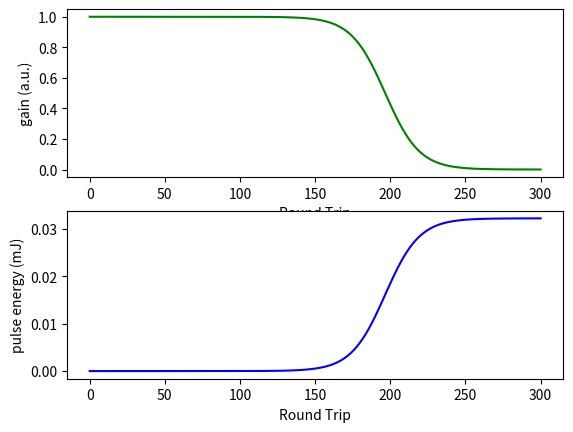

Generate this figure with matplotlib:
# Program to simulate laser-rate equations in Python
# Theory and equations sourced from:
# Title: Dynamics of high repetition rate regenerative amplifiers
# DOI: 10.1364/OE.15.009434
# URL: https://opg.optica.org/oe/fulltext.cfm?uri=oe-15-15-9434&id=139929

import matplotlib.pyplot as plt
import numpy as np

# Simualtion input  parameters
h = 6.6e-34       # Planck constant (J·s)
Lambda = 1030e-9  # Wavelength of signal light (m)
P = 2.0           # Optical intensity of Pump (W)
L = 1.7           # length of cavity (m)
La = 3            # active medium length (cm)
c = 3e8           # Speed of light (m/s)
T0 = 2*L/c        # cavity round trip time (s)
T1 = 0.3e-3       # fluorescence lifetime (s)
sigma = 3e-20     # Stimulated emission cross section (cm^2)
w0 = 0.04         # waist radius in medium (cm)
G0 = 1            # steady state small signal gain, g0~0 G0=exp(g0)~1
Esat = (h*c/Lambda)*(np.pi*w0*w0)/sigma     # Saturation energy (J)
Eseed = 1e-9      # Seed pulse energy (J)

g0 = 1
epsilons = Eseed/(Esat*G0)
dt = 1e-9
ga = []
epsilon = []
index = 0
iterNum = 300
while index < iterNum:
    tao = index*dt/T0
    ga.append((g0 + epsilons) / (1 + epsilons / g0 * np.exp(g0 * tao)))
    epsilon.append((g0 + epsilons) / (1 + g0 / epsilons * np.exp(-g0 * tao)))
    index +=1
epsilon = np.array(epsilon)*Esat*G0

print("Round trip time:{}s".format(T0))
# plt.figure(1)
# plt.plot(, ga)
# plt.figure(2)
# plt.plot(np.linspace(0,iterNum*dt, iterNum), epsilon)
# plt.show()
f, axarr = plt.subplots(2)  # Two subplots, the axes array is 1-d
axarr[0].plot(np.linspace(0,iterNum, iterNum), ga, 'g')
axarr[0].set_ylabel("gain (a.u.)")
axarr[0].set_xlabel("Round Trip")
axarr[1].plot(np.linspace(0,iterNum, iterNum), epsilon, 'b')
axarr[1].set_ylabel("pulse energy (mJ)")
axarr[1].set_xlabel("Round Trip")
plt.show()